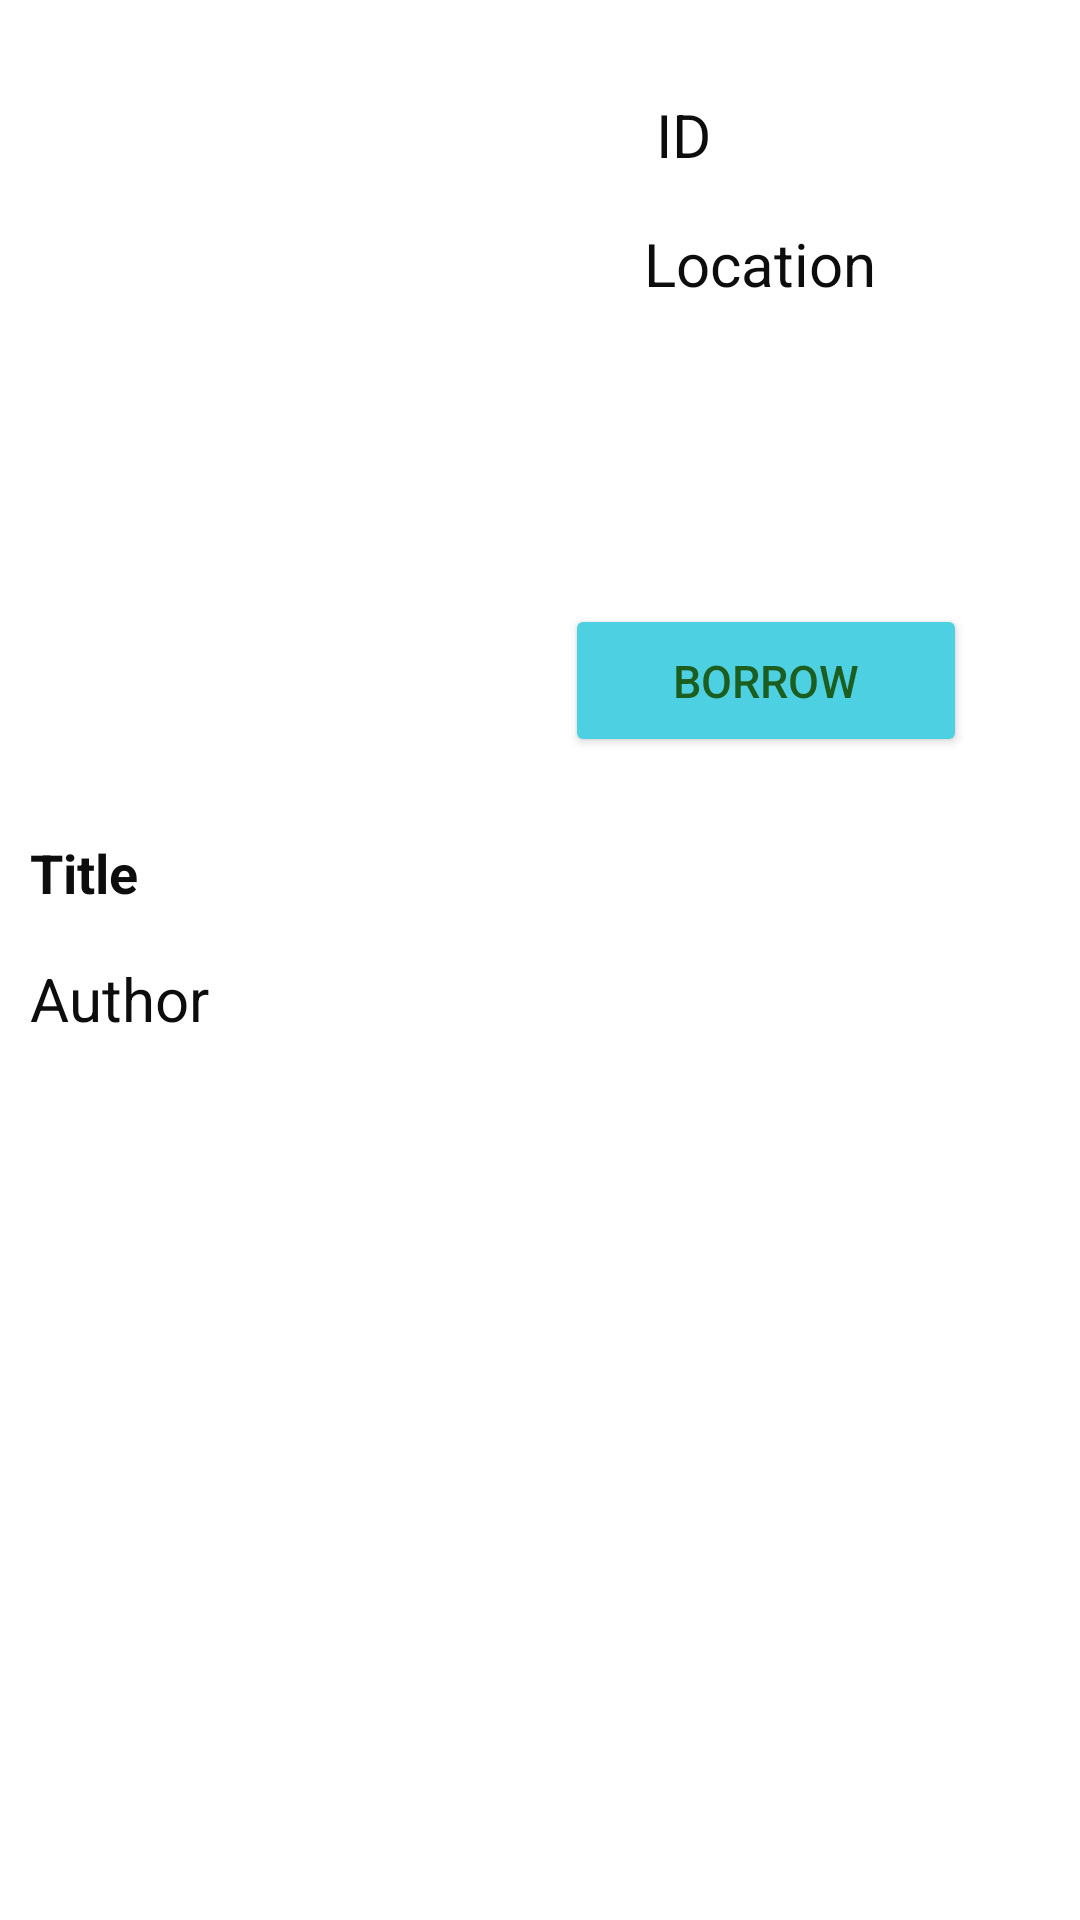

The Android layout XML behind this screen, and the referenced resources:
<!-- AndroidManifest.xml: application theme Theme.MyApplication -->
<!-- res/layout/activity_book_info.xml -->
<?xml version="1.0" encoding="utf-8"?>
<androidx.constraintlayout.widget.ConstraintLayout xmlns:android="http://schemas.android.com/apk/res/android"
    xmlns:app="http://schemas.android.com/apk/res-auto"
    xmlns:tools="http://schemas.android.com/tools"
    android:layout_width="match_parent"
    android:layout_height="match_parent"
    android:background="@color/background"
    android:orientation="vertical"
    tools:context=".Book_Info">

    <ImageView
        android:id="@+id/imgBook"
        android:layout_width="176dp"
        android:layout_height="214dp"
        android:contentDescription="@string/Cover_Img_Desc"
        app:layout_constraintBottom_toBottomOf="parent"
        app:layout_constraintEnd_toEndOf="parent"
        app:layout_constraintHorizontal_bias="0.068"
        app:layout_constraintStart_toStartOf="parent"
        app:layout_constraintTop_toTopOf="parent"
        app:layout_constraintVertical_bias="0.069"
        tools:srcCompat="@tools:sample/avatars" />

    <TextView
        android:id="@+id/txtId"
        android:layout_width="wrap_content"
        android:layout_height="wrap_content"
        android:text="ID"
        android:textSize="20dp"
        app:layout_constraintBottom_toBottomOf="parent"
        app:layout_constraintEnd_toEndOf="parent"
        app:layout_constraintHorizontal_bias="0.195"
        app:layout_constraintStart_toEndOf="@+id/imgBook"
        app:layout_constraintTop_toTopOf="parent"
        app:layout_constraintVertical_bias="0.051"
        android:textColor="@color/heading"
        />

    <TextView
        android:textColor="@color/heading"
        android:id="@+id/txtPos"
        android:layout_width="wrap_content"
        android:layout_height="wrap_content"
        android:layout_marginTop="16dp"
        android:text="Location"
        android:textSize="20dp"
        app:layout_constraintEnd_toEndOf="parent"
        app:layout_constraintHorizontal_bias="0.276"
        app:layout_constraintStart_toEndOf="@+id/imgBook"
        app:layout_constraintTop_toBottomOf="@+id/txtId" />

    <androidx.appcompat.widget.AppCompatButton
        android:layout_width="134dp"
        android:layout_height="51dp"
        android:layout_marginTop="100dp"
        android:text="@string/book_borrow"
        android:textColor="@color/activeBtn"
        android:textSize="15dp"
        android:backgroundTint="@color/accent"
        android:id="@+id/btnBorrow"
        app:layout_constraintEnd_toEndOf="parent"
        app:layout_constraintHorizontal_bias="0.833"
        app:layout_constraintStart_toStartOf="parent"
        app:layout_constraintTop_toBottomOf="@+id/txtPos" />

    <ScrollView
        android:id="@+id/scrollView2"
        android:layout_width="393dp"
        android:layout_height="294dp"
        android:layout_margin="10dp"
        app:layout_constraintBottom_toBottomOf="parent"
        app:layout_constraintEnd_toEndOf="parent"
        app:layout_constraintHorizontal_bias="0.526"
        app:layout_constraintStart_toStartOf="parent"
        app:layout_constraintTop_toBottomOf="@+id/txtAuthor"
        app:layout_constraintVertical_bias="0.131"
        android:background="@color/background">

        <TextView
            android:id="@+id/txtBokDesc"
            android:layout_width="match_parent"
            android:layout_height="match_parent"
            android:layout_margin="10dp"
            android:textColor="@color/subheading"
            android:textSize="15dp" />
    </ScrollView>

    <TextView
        android:id="@+id/txtTitle"
        android:layout_width="match_parent"
        android:layout_height="wrap_content"
        android:layout_margin="10dp"
        android:singleLine="false"
        android:textColor="@color/heading"
        android:text="Title"
        android:textSize="18dp"
        android:textStyle="bold"
        app:layout_constraintBottom_toBottomOf="parent"
        app:layout_constraintTop_toTopOf="parent"
        app:layout_constraintVertical_bias="0.451"
        tools:layout_editor_absoluteX="16dp" />

    <TextView
        android:id="@+id/txtAuthor"
        android:layout_width="match_parent"
        android:layout_height="wrap_content"
        android:layout_margin="10dp"
        android:singleLine="false"
        android:textColor="@color/heading"
        android:text="Author"
        android:textSize="20dp"
        app:layout_constraintBottom_toBottomOf="parent"
        app:layout_constraintTop_toBottomOf="@+id/txtTitle"
        app:layout_constraintVertical_bias="0.022"
        tools:layout_editor_absoluteX="16dp" />

</androidx.constraintlayout.widget.ConstraintLayout>
<!-- resources referenced by this layout -->
<resources>
  <color name="accent">#4DD0E1</color>
  <color name="activeBtn">#1B5E20</color>
  <color name="background">#FFFFFF</color>
  <color name="heading">#0D0D0D</color>
  <color name="subheading">#0D0D0D</color>
  <string name="Cover_Img_Desc">Book Front Cover</string>
  <string name="book_borrow">Borrow</string>
  <style name="Theme.MyApplication" parent="Theme.MaterialComponents.DayNight.NoActionBar">
  
          <item name="colorPrimary">@color/white</item>
          <item name="colorPrimaryVariant">@color/purple_700</item>
          <item name="colorOnPrimary">@color/black</item>
          
          <item name="colorSecondary">@color/teal_200</item>
          <item name="colorSecondaryVariant">@color/teal_200</item>
          <item name="colorOnSecondary">@color/black</item>
          
          <item name="android:statusBarColor" tools:targetApi="l">?attr/colorPrimaryVariant</item>
  
  
  
  
      </style>
  <color name="white">#FFFFFF</color>
  <color name="purple_700">#000000</color>
  <color name="black">#000000</color>
  <color name="teal_200">#000000</color>
</resources>
